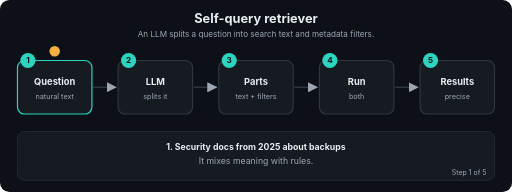
t = 0.00 s
t = 1.69 s: frame unchanged from t = 0.00 s, image omitted
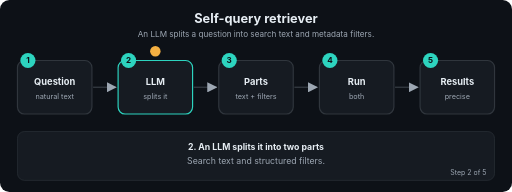
t = 3.24 s
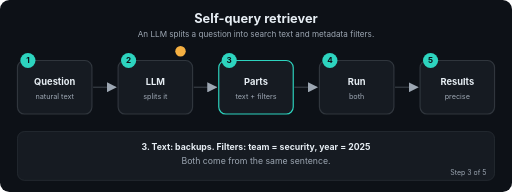
t = 5.01 s
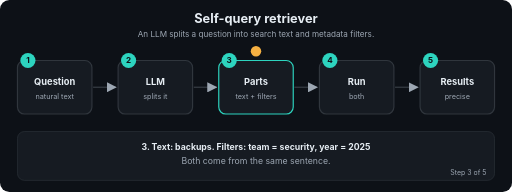
t = 6.71 s
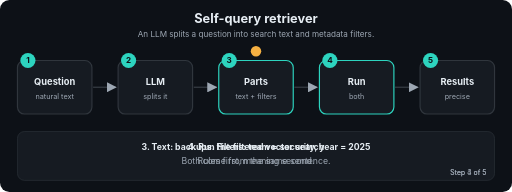
t = 7.20 s

The animated SVG that drew these frames (rendered in a browser with its animation timeline set to each time). Animation: 22 SMIL elements (animate=22); frames cover the first 7.20 s, repeats indefinitely.

<svg xmlns="http://www.w3.org/2000/svg" viewBox="0 0 880 330" width="880" height="330" role="img" aria-labelledby="t d" font-family="-apple-system,Segoe UI,Helvetica,Arial,sans-serif">
<title id="t">Self-query retriever</title>
<desc id="d">An LLM splits a question into search text and metadata filters.</desc>
<defs><marker id="ah" viewBox="0 0 10 10" refX="9" refY="5" markerWidth="7" markerHeight="7" orient="auto"><path d="M0,0 L10,5 L0,10 z" fill="#9DA7B3"/></marker></defs>
<rect width="880" height="330" rx="16" fill="#0D1117"/>
<text x="440.0" y="40" font-size="22" fill="#E6EDF3" font-weight="700" text-anchor="middle">Self-query retriever</text>
<text x="440.0" y="64" font-size="14" fill="#9DA7B3" font-weight="400" text-anchor="middle">An LLM splits a question into search text and metadata filters.</text>
<line x1="160" y1="150" x2="199" y2="150" stroke="#30363D" stroke-width="2.5" marker-end="url(#ah)"/>
<line x1="333" y1="150" x2="372" y2="150" stroke="#30363D" stroke-width="2.5" marker-end="url(#ah)"/>
<line x1="506" y1="150" x2="545" y2="150" stroke="#30363D" stroke-width="2.5" marker-end="url(#ah)"/>
<line x1="679" y1="150" x2="718" y2="150" stroke="#30363D" stroke-width="2.5" marker-end="url(#ah)"/>
<rect x="30" y="104" width="128" height="92" rx="12" fill="#161B22" stroke="#30363D" stroke-width="2"><animate attributeName="stroke" dur="12.0s" repeatCount="indefinite" keyTimes="0;0.2;0.212;1" values="#2DD4BF;#2DD4BF;#30363D;#30363D"/></rect>
<circle cx="48" cy="104" r="13" fill="#2DD4BF"/><text x="48" y="109" font-size="14" fill="#0D1117" font-weight="700" text-anchor="middle">1</text>
<text x="94" y="146" font-size="16" fill="#E6EDF3" font-weight="700" text-anchor="middle">Question</text>
<text x="94" y="170" font-size="12.5" fill="#9DA7B3" font-weight="400" text-anchor="middle">natural text</text>
<rect x="203" y="104" width="128" height="92" rx="12" fill="#161B22" stroke="#30363D" stroke-width="2"><animate attributeName="stroke" dur="12.0s" repeatCount="indefinite" keyTimes="0;0.188;0.2;0.4;0.412;1" values="#30363D;#30363D;#2DD4BF;#2DD4BF;#30363D;#30363D"/></rect>
<circle cx="221" cy="104" r="13" fill="#2DD4BF"/><text x="221" y="109" font-size="14" fill="#0D1117" font-weight="700" text-anchor="middle">2</text>
<text x="267" y="146" font-size="16" fill="#E6EDF3" font-weight="700" text-anchor="middle">LLM</text>
<text x="267" y="170" font-size="12.5" fill="#9DA7B3" font-weight="400" text-anchor="middle">splits it</text>
<rect x="376" y="104" width="128" height="92" rx="12" fill="#161B22" stroke="#30363D" stroke-width="2"><animate attributeName="stroke" dur="12.0s" repeatCount="indefinite" keyTimes="0;0.388;0.4;0.6;0.612;1" values="#30363D;#30363D;#2DD4BF;#2DD4BF;#30363D;#30363D"/></rect>
<circle cx="394" cy="104" r="13" fill="#2DD4BF"/><text x="394" y="109" font-size="14" fill="#0D1117" font-weight="700" text-anchor="middle">3</text>
<text x="440" y="146" font-size="16" fill="#E6EDF3" font-weight="700" text-anchor="middle">Parts</text>
<text x="440" y="170" font-size="12.5" fill="#9DA7B3" font-weight="400" text-anchor="middle">text + filters</text>
<rect x="549" y="104" width="128" height="92" rx="12" fill="#161B22" stroke="#30363D" stroke-width="2"><animate attributeName="stroke" dur="12.0s" repeatCount="indefinite" keyTimes="0;0.588;0.6;0.8;0.812;1" values="#30363D;#30363D;#2DD4BF;#2DD4BF;#30363D;#30363D"/></rect>
<circle cx="567" cy="104" r="13" fill="#2DD4BF"/><text x="567" y="109" font-size="14" fill="#0D1117" font-weight="700" text-anchor="middle">4</text>
<text x="613" y="146" font-size="16" fill="#E6EDF3" font-weight="700" text-anchor="middle">Run</text>
<text x="613" y="170" font-size="12.5" fill="#9DA7B3" font-weight="400" text-anchor="middle">both</text>
<rect x="722" y="104" width="128" height="92" rx="12" fill="#161B22" stroke="#30363D" stroke-width="2"><animate attributeName="stroke" dur="12.0s" repeatCount="indefinite" keyTimes="0;0.788;0.8;1.0" values="#30363D;#30363D;#2DD4BF;#2DD4BF"/></rect>
<circle cx="740" cy="104" r="13" fill="#2DD4BF"/><text x="740" y="109" font-size="14" fill="#0D1117" font-weight="700" text-anchor="middle">5</text>
<text x="786" y="146" font-size="16" fill="#E6EDF3" font-weight="700" text-anchor="middle">Results</text>
<text x="786" y="170" font-size="12.5" fill="#9DA7B3" font-weight="400" text-anchor="middle">precise</text>
<circle r="9" fill="#F5B042" cx="94" cy="88"><animate attributeName="cx" dur="12.0s" repeatCount="indefinite" keyTimes="0.0;0.01;0.2;0.27;0.4;0.47;0.6;0.67;0.8;0.87;1.0" values="94;94;94;267;267;440;440;613;613;786;786"/><animate attributeName="cy" dur="12.0s" repeatCount="indefinite" keyTimes="0.0;0.01;0.2;0.27;0.4;0.47;0.6;0.67;0.8;0.87;1.0" values="88;88;88;88;88;88;88;88;88;88;88"/></circle>
<rect x="30" y="226" width="820" height="84" rx="12" fill="#161B22" stroke="#30363D"/>
<text x="440.0" y="258" font-size="15" fill="#E6EDF3" font-weight="700" text-anchor="middle" opacity="0">1. Security docs from 2025 about backups<animate attributeName="opacity" dur="12.0s" repeatCount="indefinite" keyTimes="0;0.2;0.212;1" values="1;1;0;0"/></text>
<text x="440.0" y="282" font-size="15" fill="#9DA7B3" font-weight="400" text-anchor="middle" opacity="0">It mixes meaning with rules.<animate attributeName="opacity" dur="12.0s" repeatCount="indefinite" keyTimes="0;0.2;0.212;1" values="1;1;0;0"/></text>
<text x="836" y="300" font-size="12" fill="#9DA7B3" text-anchor="end" opacity="0">Step 1 of 5<animate attributeName="opacity" dur="12.0s" repeatCount="indefinite" keyTimes="0;0.2;0.212;1" values="1;1;0;0"/></text>
<text x="440.0" y="258" font-size="15" fill="#E6EDF3" font-weight="700" text-anchor="middle" opacity="0">2. An LLM splits it into two parts<animate attributeName="opacity" dur="12.0s" repeatCount="indefinite" keyTimes="0;0.188;0.2;0.4;0.412;1" values="0;0;1;1;0;0"/></text>
<text x="440.0" y="282" font-size="15" fill="#9DA7B3" font-weight="400" text-anchor="middle" opacity="0">Search text and structured filters.<animate attributeName="opacity" dur="12.0s" repeatCount="indefinite" keyTimes="0;0.188;0.2;0.4;0.412;1" values="0;0;1;1;0;0"/></text>
<text x="836" y="300" font-size="12" fill="#9DA7B3" text-anchor="end" opacity="0">Step 2 of 5<animate attributeName="opacity" dur="12.0s" repeatCount="indefinite" keyTimes="0;0.188;0.2;0.4;0.412;1" values="0;0;1;1;0;0"/></text>
<text x="440.0" y="258" font-size="15" fill="#E6EDF3" font-weight="700" text-anchor="middle" opacity="0">3. Text: backups. Filters: team = security, year = 2025<animate attributeName="opacity" dur="12.0s" repeatCount="indefinite" keyTimes="0;0.388;0.4;0.6;0.612;1" values="0;0;1;1;0;0"/></text>
<text x="440.0" y="282" font-size="15" fill="#9DA7B3" font-weight="400" text-anchor="middle" opacity="0">Both come from the same sentence.<animate attributeName="opacity" dur="12.0s" repeatCount="indefinite" keyTimes="0;0.388;0.4;0.6;0.612;1" values="0;0;1;1;0;0"/></text>
<text x="836" y="300" font-size="12" fill="#9DA7B3" text-anchor="end" opacity="0">Step 3 of 5<animate attributeName="opacity" dur="12.0s" repeatCount="indefinite" keyTimes="0;0.388;0.4;0.6;0.612;1" values="0;0;1;1;0;0"/></text>
<text x="440.0" y="258" font-size="15" fill="#E6EDF3" font-weight="700" text-anchor="middle" opacity="0">4. Run the filtered vector search<animate attributeName="opacity" dur="12.0s" repeatCount="indefinite" keyTimes="0;0.588;0.6;0.8;0.812;1" values="0;0;1;1;0;0"/></text>
<text x="440.0" y="282" font-size="15" fill="#9DA7B3" font-weight="400" text-anchor="middle" opacity="0">Rules first, meaning second.<animate attributeName="opacity" dur="12.0s" repeatCount="indefinite" keyTimes="0;0.588;0.6;0.8;0.812;1" values="0;0;1;1;0;0"/></text>
<text x="836" y="300" font-size="12" fill="#9DA7B3" text-anchor="end" opacity="0">Step 4 of 5<animate attributeName="opacity" dur="12.0s" repeatCount="indefinite" keyTimes="0;0.588;0.6;0.8;0.812;1" values="0;0;1;1;0;0"/></text>
<text x="440.0" y="258" font-size="15" fill="#E6EDF3" font-weight="700" text-anchor="middle" opacity="0">5. Precise results, without the user writing filters<animate attributeName="opacity" dur="12.0s" repeatCount="indefinite" keyTimes="0;0.788;0.8;1.0" values="0;0;1;1"/></text>
<text x="440.0" y="282" font-size="15" fill="#9DA7B3" font-weight="400" text-anchor="middle" opacity="0">Check that the LLM wrote valid filters.<animate attributeName="opacity" dur="12.0s" repeatCount="indefinite" keyTimes="0;0.788;0.8;1.0" values="0;0;1;1"/></text>
<text x="836" y="300" font-size="12" fill="#9DA7B3" text-anchor="end" opacity="0">Step 5 of 5<animate attributeName="opacity" dur="12.0s" repeatCount="indefinite" keyTimes="0;0.788;0.8;1.0" values="0;0;1;1"/></text>
</svg>
